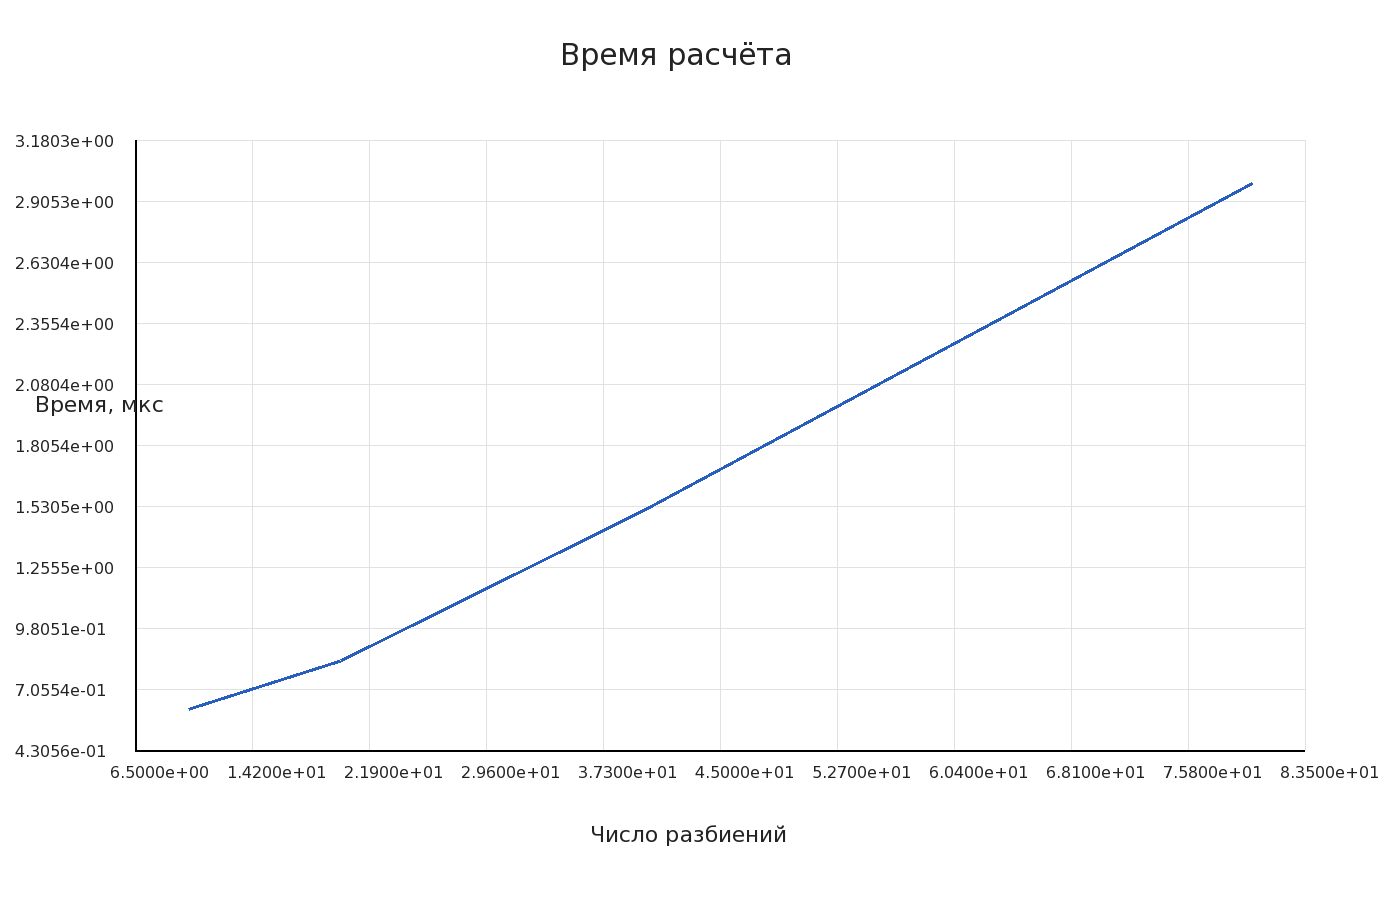

The data file committed next to this chart (first rows):
intervals, time_us
10, 0.6202
20, 0.8381
40, 1.518
80, 2.991
